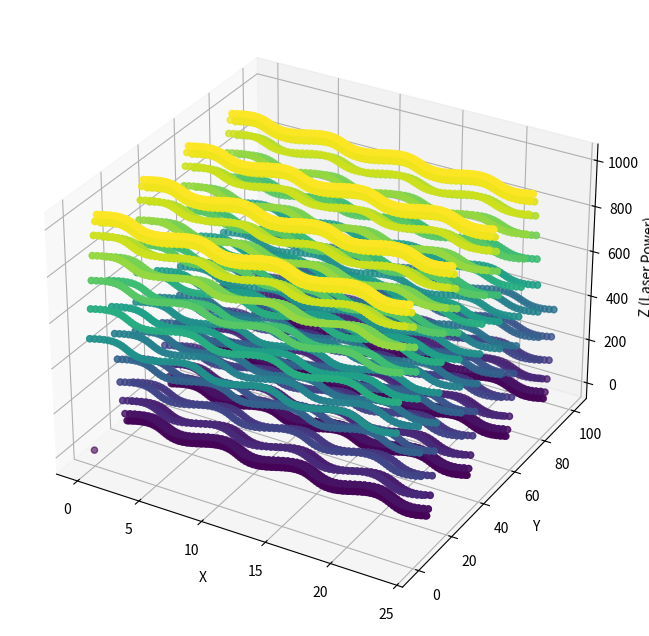

This chart was generated by the following Python code:
import math
import matplotlib.pyplot as plt
from mpl_toolkits.mplot3d import Axes3D

# Parameters
line_length = 100  # Line length remains the same
num_repetitions = 80
amplitude_x = 2  # Amplitude of the sinusoidal pattern for X-axis
amplitude_y = 1  # Amplitude of the sinusoidal pattern for Y-axis
min_laser_power = 0
max_laser_power = 1000
frequency_x = 4  # Frequency of the sinusoidal pattern for X-axis
frequency_y = 4  # Frequency of the sinusoidal pattern for Y-axis
feed_rate = 250  # Set the feed rate to 500 units per minute (adjust as needed)

# Function to calculate laser power based on Y-axis position
def calculate_laser_power(y_position):
    raw_power = min_laser_power + (max_laser_power - min_laser_power) * (1 + amplitude_y * math.sin(2 * math.pi * frequency_y * y_position / line_length)) / 2
    # Ensure laser power is within [0, 1000] and round it to the nearest integer
    return max(0, min(int(round(raw_power)), 1000))

# Create lists to store X, Y, and Z coordinates
x_coords = []
y_coords = []
z_coords = []

# Laser off at the beginning
x_coords.append(0)
y_coords.append(0)
z_coords.append(0)

# Loop through the X-axis positions
for x_position in range(num_repetitions):
    # Calculate the Y offset with a sinusoidal pattern for the current X position
    y_offset = amplitude_x * math.sin(2 * math.pi * frequency_x * x_position / num_repetitions)
    
    for y_position in range(int(line_length)):
        laser_power = calculate_laser_power(y_position)
        # Store the coordinates with 2 decimal places, including the Y offset
        x_coords.append(round(x_position * 0.3, 2))  # X-axis
        y_coords.append(round(y_position + y_offset, 2))  # Y-axis with offset
        z_coords.append(laser_power)  # Z-axis

    # Laser power for the return path (from top to bottom)
    for y_position in range(int(line_length) - 1, -1, -1):
        laser_power = calculate_laser_power(y_position)
        # Store the coordinates with 2 decimal places, including the Y offset
        x_coords.append(round(x_position * 0.3, 2))  # X-axis
        y_coords.append(round(y_position + y_offset, 2))  # Y-axis with offset
        z_coords.append(laser_power)  # Z-axis

# Laser off at the end
x_coords.append(0)
y_coords.append(line_length)
z_coords.append(0)


# Create a 3D plot with a larger figure size
fig = plt.figure(figsize=(15, 8))  # You can adjust the width and height as needed
ax = fig.add_subplot(111, projection='3d')
# Plot the 3D surface
ax.scatter(x_coords, y_coords, z_coords, c=z_coords, cmap='viridis')

# Set labels for the axes
ax.set_xlabel('X')
ax.set_ylabel('Y')
ax.set_zlabel('Z (Laser Power)')

# Show the plot
plt.show()

# Specify the file path where you want to save the G-code
gcode_file_path = "3D_SINUS7.gcode"

# Create a file to write the G-code
with open(gcode_file_path, "w") as gcode_file:
    # Laser on at the beginning
    gcode_file.write("M3\n")
    
    # Loop through the X-axis positions
    for x_position in range(num_repetitions):
        # Calculate the Y offset with a sinusoidal pattern for the current X position
        y_offset = amplitude_x * math.sin(2 * math.pi * frequency_x * x_position / num_repetitions)
        
        for y_position in range(int(line_length)):
            laser_power = calculate_laser_power(y_position)
            # Construct the G-code command with 2 decimal places for X and Y, and include the feed rate
            gcode_command = f"G1 X{x_position * 0.3:.2f} Y{y_position + y_offset:.2f} S{laser_power} F{feed_rate}"
            # Write the G-code command to the file
            gcode_file.write(gcode_command + "\n")

        # Laser power for the return path (from top to bottom)
        for y_position in range(int(line_length) - 1, -1, -1):
            laser_power = calculate_laser_power(y_position)
            # Construct the G-code command with 2 decimal places for X and Y, and include the feed rate
            gcode_command = f"G1 X{x_position * 0.3:.2f} Y{y_position + y_offset:.2f} S{laser_power} F{feed_rate}"
            # Write the G-code command to the file
            gcode_file.write(gcode_command + "\n")

    # Laser off at the end
    gcode_file.write("M5\n")

print("G-code generation complete. Saved to '3D_SINUS7.gcode'.")
